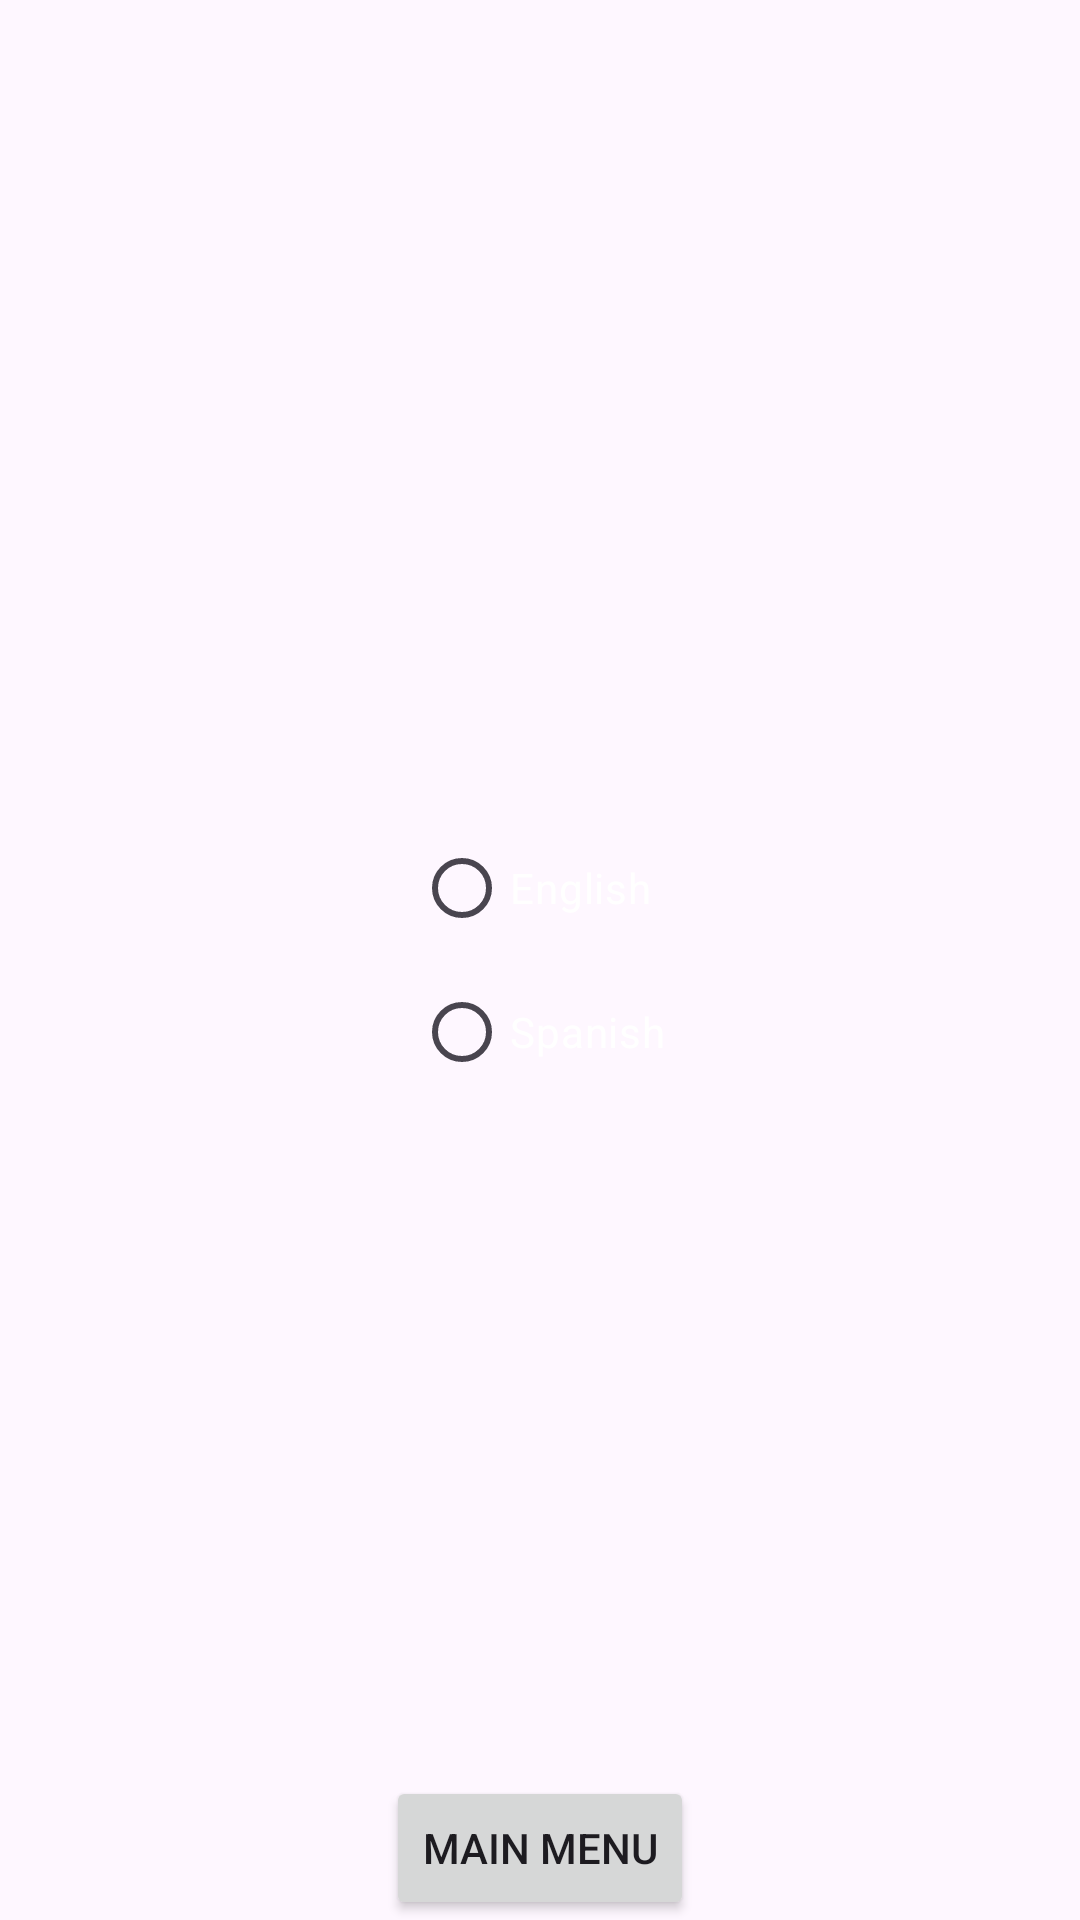

This screen was rendered from an Android layout file. Write that file and the resources it references.
<!-- AndroidManifest.xml: application theme Theme.Droid -->
<!-- res/layout/activity_idiomas.xml -->
<?xml version="1.0" encoding="utf-8"?>
<androidx.constraintlayout.widget.ConstraintLayout xmlns:android="http://schemas.android.com/apk/res/android"
    xmlns:app="http://schemas.android.com/apk/res-auto"
    xmlns:tools="http://schemas.android.com/tools"
    android:layout_width="match_parent"
    android:layout_height="match_parent"
    android:visibility="visible">

    <FrameLayout
        android:id="@+id/frameLayout"
        android:layout_width="match_parent"
        android:layout_height="match_parent"
        android:foreground="@drawable/splashscreen_fondo"
        tools:layout_editor_absoluteY="48dp">

    </FrameLayout>

    <LinearLayout
        android:layout_width="wrap_content"
        android:layout_height="wrap_content"
        android:layout_gravity="bottom|center|center_horizontal"
        android:gravity="bottom|center_horizontal"
        android:orientation="horizontal"
        app:layout_constraintBottom_toBottomOf="@+id/frameLayout"
        app:layout_constraintEnd_toEndOf="parent"
        app:layout_constraintStart_toStartOf="parent">

        <Button
            android:id="@+id/botonMenuPrincipal4"
            android:layout_width="match_parent"
            android:layout_height="wrap_content"
            android:layout_gravity="center|center_horizontal|center_vertical"
            android:layout_weight="1"
            android:text="@string/menuprincipal"
            android:textAlignment="center" />
    </LinearLayout>

    <LinearLayout
        android:id="@+id/linearLayout"
        android:layout_width="wrap_content"
        android:layout_height="wrap_content"
        android:layout_marginStart="1dp"
        android:layout_marginTop="1dp"
        android:layout_marginEnd="1dp"
        android:layout_marginBottom="1dp"
        android:orientation="vertical"
        app:layout_constraintBottom_toBottomOf="parent"
        app:layout_constraintEnd_toEndOf="parent"
        app:layout_constraintStart_toStartOf="parent"
        app:layout_constraintTop_toTopOf="parent">

        <RadioGroup
            android:layout_width="wrap_content"
            android:layout_height="wrap_content"
            android:layout_gravity="center">

            <RadioButton
                android:id="@+id/radioEnglish"
                android:layout_width="match_parent"
                android:layout_height="wrap_content"
                android:buttonTint="@color/white"
                android:checked="false"
                android:text="@string/english"
                android:textColor="@color/white" />

            <RadioButton
                android:id="@+id/radioSpanish"
                android:layout_width="match_parent"
                android:layout_height="wrap_content"
                android:text="@string/spanish"
                android:textColor="@color/white" />

        </RadioGroup>
    </LinearLayout>

</androidx.constraintlayout.widget.ConstraintLayout>
<!-- resources referenced by this layout -->
<resources>
  <color name="white">#FFFFFFFF</color>
  <string name="english" translatable="false">English</string>
  <string name="menuprincipal">Main menu</string>
  <string name="spanish" translatable="false">Spanish</string>
  <style name="Theme.Droid" parent="Base.Theme.Droid" />
  <style name="Base.Theme.Droid" parent="Theme.Material3.DayNight.NoActionBar">
          
          
      </style>
</resources>
